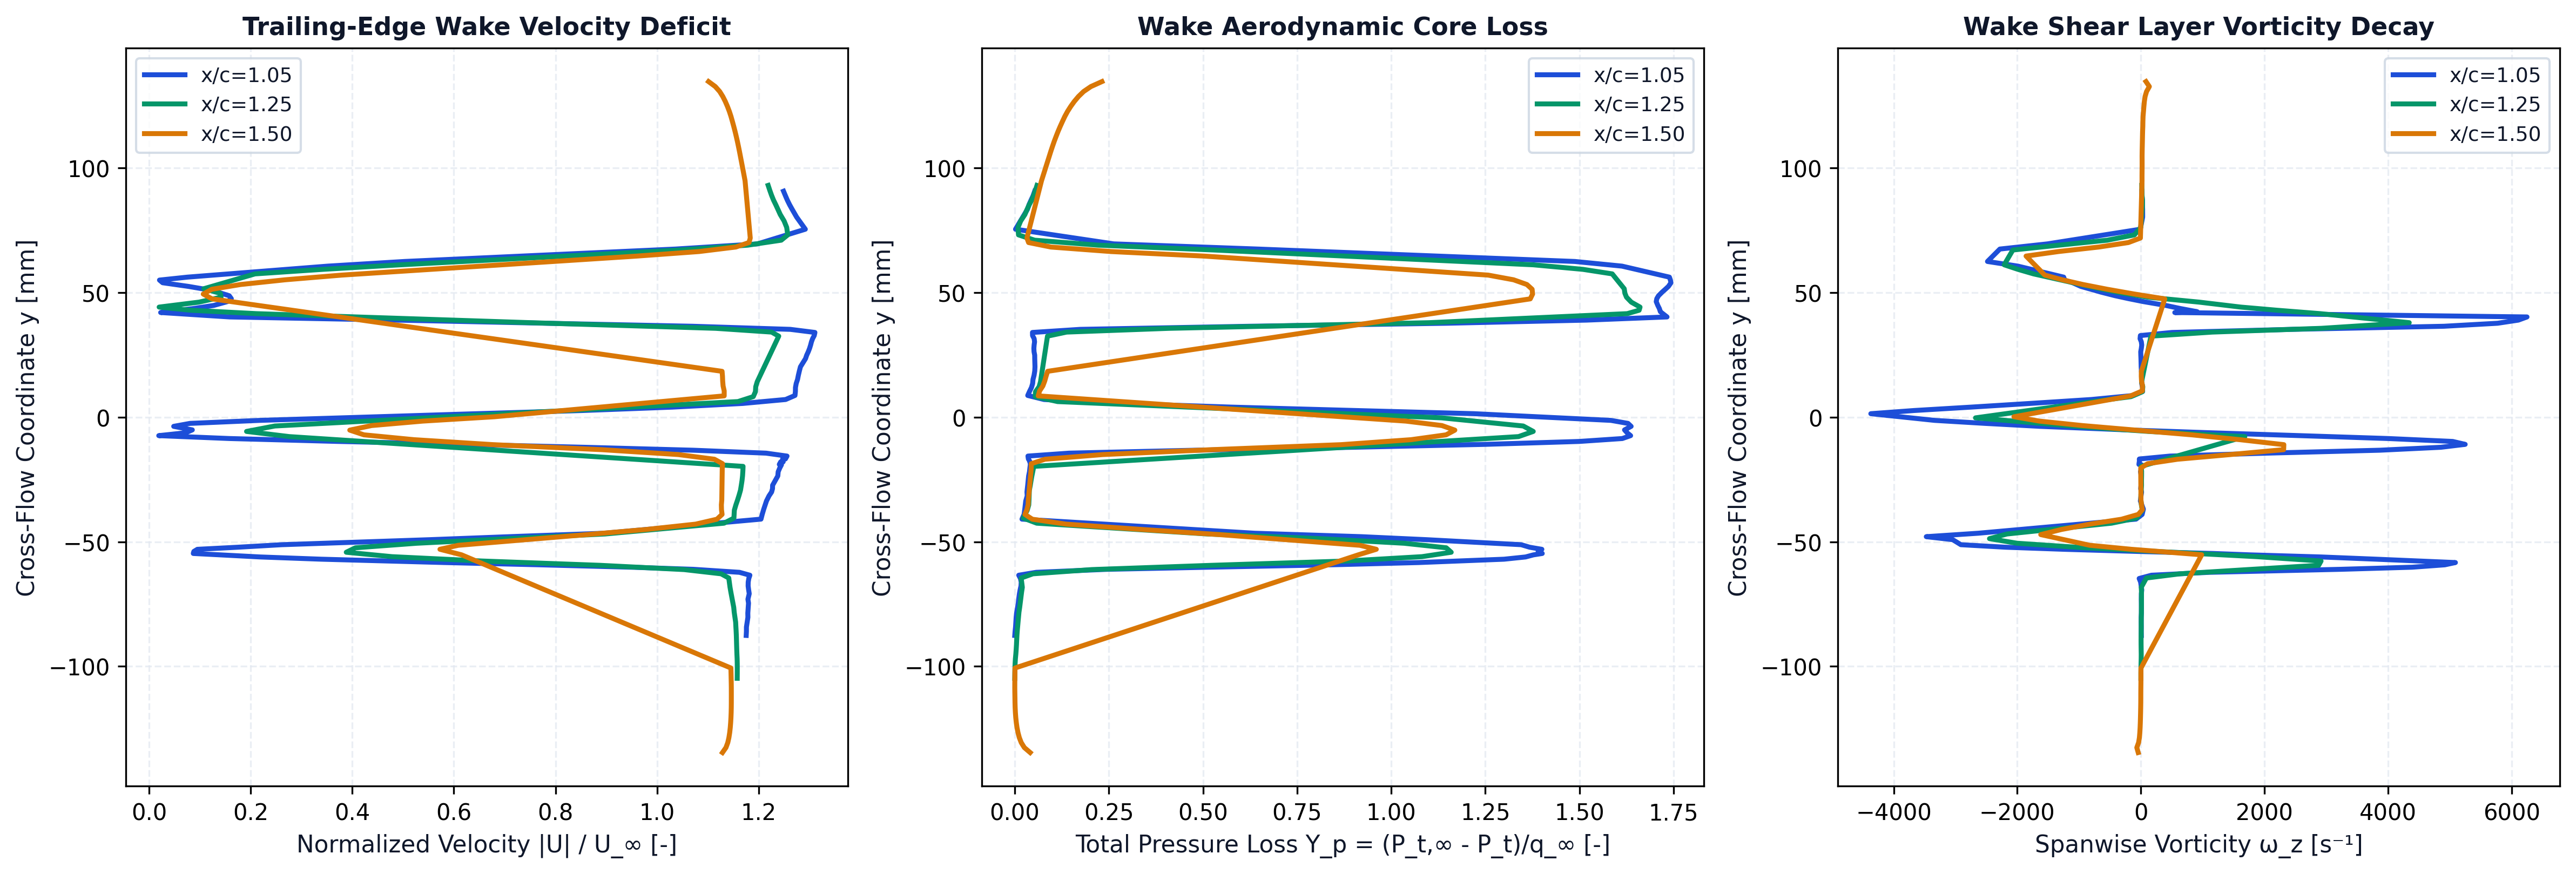

The table this chart was drawn from, first rows:
station_x_c, station_label, x, y, u, v, u_mag, u_deficit, vorticity, total_pressure, total_pressure_loss, temperature
1.05, x/c=1.05, 0.1049, -0.08757, 29.39, 0.5288, 29.39, 0, 7.745, 471.1, -0.2308, 293.1
1.05, x/c=1.05, 0.1052, -0.08595, 29.4, 0.5867, 29.4, 0, 5.93, 470.8, -0.23, 293.1
1.05, x/c=1.05, 0.1055, -0.08421, 29.4, 0.6394, 29.4, 0, 6.441, 470.4, -0.2287, 293.1
1.05, x/c=1.05, 0.1045, -0.08031, 29.47, 0.7553, 29.48, 0, 5.093, 469.8, -0.2271, 293.1
1.05, x/c=1.05, 0.105, -0.07862, 29.46, 0.8267, 29.47, 0, 8.986, 469.3, -0.226, 293.1
1.05, x/c=1.05, 0.1046, -0.07462, 29.49, 0.9995, 29.51, 0, 8.229, 467.6, -0.2214, 293.1
1.05, x/c=1.05, 0.1054, -0.07305, 29.46, 1.084, 29.48, 0, 7.118, 467.2, -0.2204, 293.1
1.05, x/c=1.05, 0.1045, -0.07083, 29.52, 1.201, 29.54, 0, 8.077, 466.4, -0.2184, 293.1
1.05, x/c=1.05, 0.105, -0.0693, 29.48, 1.298, 29.51, 0, 14.63, 465.7, -0.2166, 293.1
1.05, x/c=1.05, 0.1053, -0.06773, 29.45, 1.407, 29.49, 0, 4.939, 464.8, -0.2143, 293.1
1.05, x/c=1.05, 0.1053, -0.06618, 29.45, 1.518, 29.49, 0, -3.603, 464.6, -0.2137, 293.1
1.05, x/c=1.05, 0.1051, -0.06473, 29.47, 1.64, 29.52, 0, -27.55, 465.4, -0.2157, 293.1
1.05, x/c=1.05, 0.1048, -0.06342, 29.52, 1.759, 29.57, 0, 171.6, 467.1, -0.2202, 293.1
1.05, x/c=1.05, 0.1046, -0.06226, 29, 1.908, 29.06, 0, 1105, 449.4, -0.1738, 293.1
1.05, x/c=1.05, 0.1053, -0.06105, 26.7, 2.143, 26.79, 0, 3233, 377.1, 0.01485, 293.1
1.05, x/c=1.05, 0.1051, -0.06021, 23.62, 2.352, 23.73, 1.266, 4389, 273.7, 0.285, 293.1
1.05, x/c=1.05, 0.1052, -0.05925, 19.16, 1.952, 19.26, 5.739, 4918, 150.1, 0.608, 293.1
1.05, x/c=1.05, 0.105, -0.05834, 14.46, 1.702, 14.56, 10.44, 5090, 60.34, 0.8424, 293.1
1.05, x/c=1.05, 0.1047, -0.057, 8.378, 1.346, 8.486, 16.51, 3813, -26.43, 1.069, 293.1
1.05, x/c=1.05, 0.1051, -0.0561, 5.392, 0.825, 5.454, 19.55, 2913, -48.37, 1.126, 293.1
1.05, x/c=1.05, 0.1055, -0.05526, 3.484, 0.4052, 3.507, 21.49, 1770, -56.29, 1.147, 293.1
1.05, x/c=1.05, 0.1047, -0.0547, 2.16, 0.1952, 2.169, 22.83, 1169, -65.34, 1.171, 293.1
1.05, x/c=1.05, 0.1054, -0.05389, 2.189, -0.1924, 2.197, 22.8, -46.7, -61.16, 1.16, 293
1.05, x/c=1.05, 0.1046, -0.05303, 2.296, -0.5899, 2.37, 22.63, -1234, -64.94, 1.17, 293
1.05, x/c=1.05, 0.1056, -0.05219, 4.235, -1.063, 4.366, 20.63, -2191, -52.48, 1.137, 293
1.05, x/c=1.05, 0.1047, -0.05118, 6.345, -1.546, 6.531, 18.47, -2912, -43.89, 1.115, 293
1.05, x/c=1.05, 0.1053, -0.04917, 13.64, -2.105, 13.81, 11.19, -3044, 52.29, 0.8634, 293.1
1.05, x/c=1.05, 0.1045, -0.04796, 17.58, -2.338, 17.73, 7.266, -3472, 118.7, 0.69, 293.1
1.05, x/c=1.05, 0.1053, -0.04658, 22.29, -2.322, 22.41, 2.592, -2632, 227.3, 0.4063, 293.1
1.05, x/c=1.05, 0.1046, -0.04093, 30.04, -2.237, 30.12, 0, -78.19, 463.8, -0.2116, 293.1
1.05, x/c=1.05, 0.1048, -0.03906, 30.11, -2.03, 30.18, 0, 20.19, 461.7, -0.2061, 293.1
1.05, x/c=1.05, 0.105, -0.03693, 30.2, -1.82, 30.26, 0, 40.83, 461, -0.2042, 293.1
1.05, x/c=1.05, 0.1051, -0.03364, 30.35, -1.496, 30.39, 0, -8.164, 460, -0.2016, 293.1
1.05, x/c=1.05, 0.1049, -0.0316, 30.49, -1.289, 30.52, 0, 2.896, 458.5, -0.1977, 293.1
1.05, x/c=1.05, 0.1047, -0.03007, 30.62, -1.191, 30.64, 0, 11.75, 458.8, -0.1984, 293.1
1.05, x/c=1.05, 0.1048, -0.02872, 30.67, -1.038, 30.69, 0, -2.982, 458.4, -0.1975, 293.1
1.05, x/c=1.05, 0.1053, -0.02735, 30.68, -0.8875, 30.69, 0, 3.381, 458, -0.1964, 293.1
1.05, x/c=1.05, 0.1045, -0.02361, 30.94, -0.5732, 30.95, 0, 7.449, 457.1, -0.194, 293.1
1.05, x/c=1.05, 0.1048, -0.02193, 30.96, -0.3746, 30.97, 0, -6.031, 456.2, -0.1917, 293.1
1.05, x/c=1.05, 0.1048, -0.02042, 31.04, -0.2384, 31.04, 0, 12.39, 455.8, -0.1906, 293.1
1.05, x/c=1.05, 0.1045, -0.01911, 31.13, -0.1186, 31.13, 0, 10.34, 455.3, -0.1895, 293.1
1.05, x/c=1.05, 0.1056, -0.01899, 31.02, -0.02309, 31.02, 0, -31.5, 455.3, -0.1894, 293.1
1.05, x/c=1.05, 0.1056, -0.01797, 31.09, 0.07294, 31.09, 0, -26.12, 455.7, -0.1904, 293.1
1.05, x/c=1.05, 0.1044, -0.01795, 31.21, 0.01063, 31.21, 0, -23.18, 455.7, -0.1904, 293.1
1.05, x/c=1.05, 0.1056, -0.01686, 31.18, 0.1934, 31.18, 0, -25.39, 457.1, -0.1941, 293.1
1.05, x/c=1.05, 0.1044, -0.0168, 31.32, 0.1343, 31.32, 0, -23.19, 457.3, -0.1946, 293.1
1.05, x/c=1.05, 0.1044, -0.01564, 31.4, 0.2672, 31.4, 0, 471.5, 457.8, -0.1958, 293.1
1.05, x/c=1.05, 0.1044, -0.01447, 30.36, 0.4524, 30.37, 0, 2040, 415.9, -0.08645, 293.1
1.05, x/c=1.05, 0.1044, -0.01329, 26.77, 0.6978, 26.78, 0, 3865, 287.5, 0.249, 293.1
1.05, x/c=1.05, 0.1045, -0.01212, 21.42, 0.8466, 21.43, 3.568, 4853, 127.5, 0.6669, 293.1
1.05, x/c=1.05, 0.1045, -0.01094, 15.5, 0.9346, 15.53, 9.475, 5248, -7.389, 1.019, 293.1
1.05, x/c=1.05, 0.1046, -0.009772, 9.267, 0.9898, 9.32, 15.68, 5046, -103, 1.269, 293.1
1.05, x/c=1.05, 0.1048, -0.008607, 3.869, 0.8199, 3.955, 21.04, 4005, -146.8, 1.383, 293.1
1.05, x/c=1.05, 0.105, -0.007446, 0.1485, 0.4443, 0.4685, 24.53, 2575, -155.2, 1.405, 293.1
1.05, x/c=1.05, 0.1052, -0.006292, -1.798, 0.01516, 1.798, 23.2, 1119, -151.7, 1.396, 293.1
1.05, x/c=1.05, 0.1055, -0.005143, -2.089, -0.3717, 2.121, 22.88, -227.6, -149, 1.389, 293.1
1.05, x/c=1.05, 0.1046, -0.003722, -0.8922, -0.8094, 1.205, 23.8, -1629, -155.7, 1.407, 293
1.05, x/c=1.05, 0.105, -0.002535, 1.663, -1.12, 2.005, 23, -2520, -152.5, 1.398, 293
1.05, x/c=1.05, 0.1053, -0.001328, 5.236, -1.47, 5.438, 19.56, -3337, -135.2, 1.353, 293
1.05, x/c=1.05, 0.1046, 0.001357, 15.98, -2.192, 16.13, 8.868, -4370, 3.911, 0.9898, 293.1
... 205 more rows
